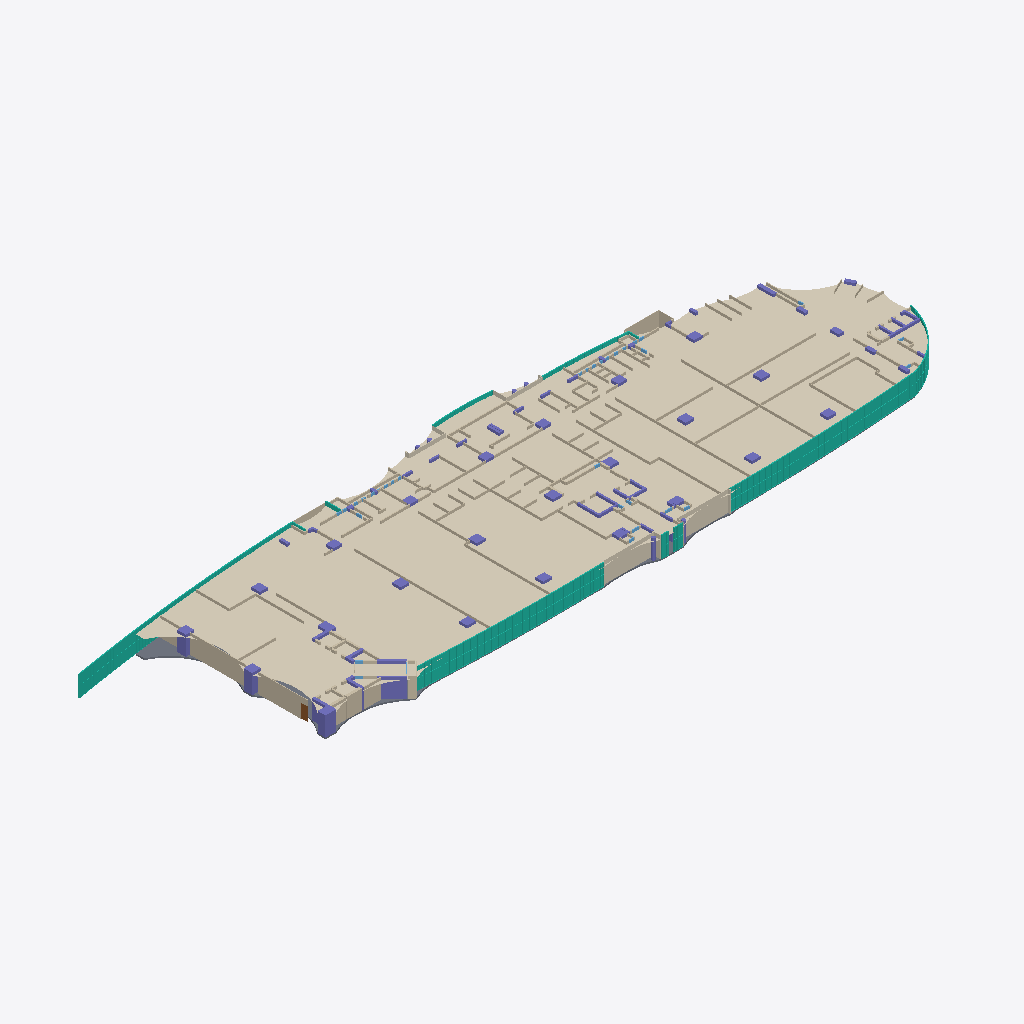
Isometric view of an IFC building model (IFC-SPF (STEP), schema IFC4, length unit metre), seen from the south-west, elements coloured by IFC class (only those large enough to see are counted): 135 walls (beige), 65 columns (violet), 32 curtain walls (teal), 10 coverings (cream), 1 slab (grey), 1 door (brown), 1 window (light blue).
Extent 127.8 m × 36.8 m × 3.9 m (x, y, z). Elements (936): 591 IfcWall, 97 IfcDoor, 71 IfcColumn, 66 IfcWindow, 43 IfcCurtainWall, 32 IfcPlate, 25 IfcCovering, 10 IfcRailing, 1 IfcSlab.

HEADER;
FILE_DESCRIPTION(('ViewDefinition [CoordinationView]'),'2;1');
FILE_NAME('rtp6_floor6.ifc','2026-11-20T16:17:54',('',''),(''),'IfcOpenShell 0.8.4','IfcOpenShell 0.8.4','');
FILE_SCHEMA(('IFC4'));
ENDSEC;
DATA;
#23=IFCPROJECT('38ziZ46850Fxzio6qn_TJl',#5,'rtp6_floor6',$,$,$,$,(#21),#19);
#110956=IFCSITE('0otrLzcX1ODBGCH7uo6mbY',#5,'Site','',$,$,$,'Site',.ELEMENT.,(0,0,0),(0,0,0),0.0,$,$);
#110957=IFCBUILDING('0d7tPgHdPV6ggY7F7E24SW',#5,'Building','',$,$,$,'Building',.ELEMENT.,$,$,$);
#110958=IFCBUILDINGSTOREY('3q0tY1AK9NKujBtO7UJGdI',#5,'Level 6 (Offices 603 & 604), z = 0 at this floor; FFL 22.20 m above ground (default)','',$,$,$,'Level 6 (Offices 603 & 604), z = 0 at this floor; FFL 22.20 m above ground (default)',.ELEMENT.,$);
#110946=IFCCOVERING('3cRDM60j5TbA_ZRby3GwRH',#5,'FALSE_CEILING','',$,#4885,#110945,$,.CEILING.);
#25223=IFCCURTAINWALL('3C8_wdql5Qw9_Ze2yLkn9g',#5,'W0006','',$,#4885,#25222,$,.NOTDEFINED.);
#110923=IFCSLAB('17iVQRjRvOTObSSFlWW125',#5,'SLAB','',$,#4885,#110922,$,.FLOOR.);
#82459=IFCWALL('2OZYGNPX5N8hh6eACcO5FY',#5,'W0305','','unknown',#4885,#82458,$,.NOTDEFINED.);
#42257=IFCCURTAINWALL('1mL9KFn2fPhRxEw0CaA0_D',#5,'W0008','',$,#4885,#42256,$,.NOTDEFINED.);
#81085=IFCCOVERING('3rVruX959RmvglVpbvKwrD',#5,'W0256','','acp',#4885,#81084,$,.CLADDING.);
#65816=IFCCURTAINWALL('33UpqLMKvUt9vTEbBz_Jhe',#5,'W0010','',$,#4885,#65815,$,.NOTDEFINED.);
#81104=IFCCOVERING('3RuXGzSwPJRA1qSM6u7cZ1',#5,'W0257','','acp',#4885,#81103,$,.CLADDING.);
#82407=IFCWALL('23tOQ6rV1NNgfnXUPvgtw9',#5,'W0304','','unknown',#4885,#82406,$,.NOTDEFINED.);
#109296=IFCCOLUMN('01hOSFlizKbgJ5NXBLcg6j',#5,'C002','',$,#4885,#109295,$,.COLUMN.);
#109814=IFCCOLUMN('1ZEjqHYuDQfBilZn$qQlQY',#5,'C048','',$,#4885,#109813,$,.COLUMN.);
#86355=IFCWALL('11NkrR39PKCQUT7zmA9OW4',#5,'W0373','','pop_gypsum',#4885,#86354,$,.PARTITIONING.);
#89492=IFCWALL('1xql4RvwrV0QTjBNzzA$v3',#5,'W0438','','pop_gypsum',#4885,#89491,$,.PARTITIONING.);
#86806=IFCWALL('0ZL$l9dyfQ_hHP6nzfa7nO',#5,'W0382','','pop_gypsum',#4885,#86805,$,.PARTITIONING.);
#70492=IFCCURTAINWALL('1ihUzLExnGLw6tdGhYGkxQ',#5,'W0011','',$,#4885,#70491,$,.NOTDEFINED.);
#75106=IFCWALL('3UbpH_FF1Ha9I2d6bSXuEl',#5,'W0152','','unknown',#4885,#75105,$,.NOTDEFINED.);
#55766=IFCCURTAINWALL('1qWpW9N8rMofXxCVqyLk6j',#5,'W0009','',$,#4885,#55765,$,.NOTDEFINED.);
#71397=IFCWALL('0gQxW8FS5G7BsIJft5huPq',#5,'W0039','','brick_block',#4885,#71396,$,.SOLIDWALL.);
#109314=IFCCOLUMN('0f0YqK_KjLuP9C4UW005xt',#5,'C008','',$,#4885,#109313,$,.COLUMN.);
#71303=IFCWALL('2aTiuUZN5S1xoW_zkbssvD',#5,'W0036','','brick_block',#4885,#71302,$,.SOLIDWALL.);
#109331=IFCCOLUMN('0_2WspxkbS6uBh2RXY6bjR',#5,'C009','',$,#4885,#109330,$,.COLUMN.);
#28749=IFCCURTAINWALL('2Dlo6KZi9OBf07rX4W2$O3',#5,'W0007','',$,#4885,#28748,$,.NOTDEFINED.);
#9791=IFCCURTAINWALL('0bRDz1OXvL7glAXSXqxdHP',#5,'W0002','',$,#4885,#9790,$,.NOTDEFINED.);
#83254=IFCWALL('3FcDiBwQPPUuwq7bHDukNN',#5,'W0325','','pop_gypsum',#4885,#83253,$,.PARTITIONING.);
#92397=IFCCURTAINWALL('06O8mGeLHN19glmFo2ERNe',#5,'W0499','',$,#4885,#92396,$,.NOTDEFINED.);
#95461=IFCCURTAINWALL('2iOiNWmIjPef7gmr7PoWI5',#5,'W0506','',$,#4885,#95460,$,.NOTDEFINED.);
#91961=IFCCURTAINWALL('2badFuqczGBBeHL7WRxlgM',#5,'W0498','',$,#4885,#91960,$,.NOTDEFINED.);
#93277=IFCCURTAINWALL('0evKqI$JbSWfQBEmTCpPMQ',#5,'W0501','',$,#4885,#93276,$,.NOTDEFINED.);
#94586=IFCCURTAINWALL('3kcgYda0vG38yixzYRxovy',#5,'W0504','',$,#4885,#94585,$,.NOTDEFINED.);
#96782=IFCCURTAINWALL('1mFRBWVAvNhv84tvwueqLi',#5,'W0509','',$,#4885,#96781,$,.NOTDEFINED.);
#98091=IFCCURTAINWALL('2ojOm$Wa9QM92scX3$IGnI',#5,'W0512','',$,#4885,#98090,$,.NOTDEFINED.);
#92837=IFCCURTAINWALL('1vLOOOzhbNBO$rwxQncgH2',#5,'W0500','',$,#4885,#92836,$,.NOTDEFINED.);
#93713=IFCCURTAINWALL('0tqUKIXqHSu860Q0CyUF7i',#5,'W0502','',$,#4885,#93712,$,.NOTDEFINED.);
#87245=IFCWALL('1eN1c6f9LTHAue0_t2iJrq',#5,'W0390','','pop_gypsum',#4885,#87244,$,.PARTITIONING.);
#83286=IFCWALL('1EzERlesjQ$xlqQGRBaZSf',#5,'W0326','','pop_gypsum',#4885,#83285,$,.PARTITIONING.);
#94151=IFCCURTAINWALL('3Mgx2oIH5QYfVWY3gecWp2',#5,'W0503','',$,#4885,#94150,$,.NOTDEFINED.);
#97656=IFCCURTAINWALL('1jS3zpgTLPXeHQyHncoFHG',#5,'W0511','',$,#4885,#97655,$,.NOTDEFINED.);
#95022=IFCCURTAINWALL('3axCvB3xvNlfHcMB2ptBvm',#5,'W0505','',$,#4885,#95021,$,.NOTDEFINED.);
#96335=IFCCURTAINWALL('2dTgLY999R8R9EqQQGlAeR',#5,'W0508','',$,#4885,#96334,$,.NOTDEFINED.);
#95897=IFCCURTAINWALL('1ZRS93Ne1OiOyefyNFYSLO',#5,'W0507','',$,#4885,#95896,$,.NOTDEFINED.);
#97217=IFCCURTAINWALL('3vzkKa4urLYuuxTCVrPZHW',#5,'W0510','',$,#4885,#97216,$,.NOTDEFINED.);
#91527=IFCCURTAINWALL('3FBf_CCwfIVOt7eRStku_g',#5,'W0497','',$,#4885,#91526,$,.NOTDEFINED.);
#71363=IFCWALL('2k0X6XnEjGvO9$89rY1z_Y',#5,'W0038','','brick_block',#4885,#71362,$,.SOLIDWALL.);
#109265=IFCCOLUMN('1K8AMs$QPJXQN$ZaspZjn6',#5,'C001','',$,#4885,#109264,$,.COLUMN.);
#89302=IFCWALL('2bYpzXC7DVi8cnEVzCvTJ$',#5,'W0433','','pop_gypsum',#4885,#89301,$,.PARTITIONING.);
#75073=IFCWALL('1I9qntH4fV1O79li_F24No',#5,'W0151','','unknown',#4885,#75072,$,.NOTDEFINED.);
#89383=IFCWALL('0ONnr45kzGPQ1NoMQM47pQ',#5,'W0436','','pop_gypsum',#4885,#89382,$,.PARTITIONING.);
#81195=IFCCOVERING('3f$vjjerbIphSXYHI7ckDg',#5,'W0262','','acp',#4885,#81194,$,.CLADDING.);
#86611=IFCWALL('2M6VK6UBfVavwpUvleX8HR',#5,'W0377.b2.pop','','mixed_band_pop',#4885,#86610,$,.PARTITIONING.);
#89358=IFCWALL('3uTNlOUEfPmAK_6rBIy2tl',#5,'W0435','','pop_gypsum',#4885,#89357,$,.PARTITIONING.);
#81214=IFCCOVERING('2lxtwJDYTO1hvQSO4RzRm4',#5,'W0263','','acp',#4885,#81213,$,.CLADDING.);
#70745=IFCWALL('2ju0daic9N$Qywa$DMAP1m',#5,'W0017','','brick_block',#4885,#70744,$,.SOLIDWALL.);
#86956=IFCWALL('2Yqr_6uLnRMxhz2vGKK1pE',#5,'W0384.b2.pop','','mixed_band_pop',#4885,#86955,$,.PARTITIONING.);
#82478=IFCWALL('17u64BVTHQwvJ5_6DAl8lp',#5,'W0306','','unknown',#4885,#82477,$,.NOTDEFINED.);
#86776=IFCWALL('0DgH9d9v5QnvhSsZz9SI$T',#5,'W0381','','pop_gypsum',#4885,#86775,$,.PARTITIONING.);
#87964=IFCWALL('0yYzozac5S3wEy0JLqLRjW',#5,'W0410','','pop_gypsum',#4885,#87963,$,.PARTITIONING.);
#88352=IFCWALL('3NKA_g0m9GSwnZ8ItXnbfb',#5,'W0417.b2.pop','','mixed_band_pop',#4885,#88351,$,.PARTITIONING.);
#89573=IFCWALL('2ZUiK_1SXQeeZJvd2cDEyx',#5,'W0441','','pop_gypsum',#4885,#89572,$,.PARTITIONING.);
#89546=IFCWALL('0W4Y2BYhDGBvbnGLcgGC74',#5,'W0440','','pop_gypsum',#4885,#89545,$,.PARTITIONING.);
#109752=IFCCOLUMN('0yplUyTX5KefcwpF9skbGv',#5,'C043','',$,#4885,#109751,$,.COLUMN.);
#109793=IFCCOLUMN('0jxdaQn$vKIxCHjPw6f7Sf',#5,'C047','',$,#4885,#109792,$,.COLUMN.);
#109703=IFCCOLUMN('1KIBZtBDXL5xyTogeVArkF',#5,'C040','',$,#4885,#109702,$,.COLUMN.);
#71047=IFCWALL('1SaFS13VXInvHFvjhg1U4K',#5,'W0026','','brick_block',#4885,#71046,$,.SOLIDWALL.);
#109348=IFCCOLUMN('1LlCvsnhbJbOgklxG_R$T$',#5,'C010','',$,#4885,#109347,$,.COLUMN.);
#83086=IFCWALL('0F4krs_GfGDQelWgB4zgjh',#5,'W0321','','brick_block',#4885,#83085,$,.SOLIDWALL.);
#109433=IFCCOLUMN('2nqoN9HZbSuRAZyUEF0W9v',#5,'C015','',$,#4885,#109432,$,.COLUMN.);
#109382=IFCCOLUMN('3BmCf5TA9TWfmbYwGnBDmw',#5,'C012','',$,#4885,#109381,$,.COLUMN.);
#109416=IFCCOLUMN('3rP1LGLh5V2QGOf8DuL2zB',#5,'C014','',$,#4885,#109415,$,.COLUMN.);
#80585=IFCWALL('0KvZQN_CzI59XRkUCCIQJb',#5,'W0231','','brick_block',#4885,#80584,$,.SOLIDWALL.);
#109365=IFCCOLUMN('0MGB7H6PDLhgRSticie7Zx',#5,'C011','',$,#4885,#109364,$,.COLUMN.);
#75127=IFCWALL('3jn1340ZjHFPqTDkTSjdNO',#5,'W0153','','unknown',#4885,#75126,$,.NOTDEFINED.);
#86184=IFCWALL('23xG1mEjTHIOGJouJfnB30',#5,'W0369.b2.pop','','mixed_band_pop',#4885,#86183,$,.PARTITIONING.);
#109558=IFCCOLUMN('0vSxiDAljPq9UPtwG7CRNd',#5,'C027','',$,#4885,#109557,$,.COLUMN.);
#80613=IFCWALL('0ceHkqnRXTEha9AqWd0t07',#5,'W0232','','brick_block',#4885,#80612,$,.SOLIDWALL.);
#109538=IFCCOLUMN('1AWNCfMuDVsBotTxkkFPtT',#5,'C023','',$,#4885,#109537,$,.COLUMN.);
#109592=IFCCOLUMN('1ZPZdJcPfUBAvCxHdURAyK',#5,'C034','',$,#4885,#109591,$,.COLUMN.);
#109609=IFCCOLUMN('1azcWP7K5OPhql2K6RVX$Z',#5,'C035','',$,#4885,#109608,$,.COLUMN.);
#109643=IFCCOLUMN('2ir$iEtVnOT9kObL$B0p1y',#5,'C037','',$,#4885,#109642,$,.COLUMN.);
#109660=IFCCOLUMN('3oUCc0$DbKJObZG5cmVN78',#5,'C038','',$,#4885,#109659,$,.COLUMN.);
#109728=IFCCOLUMN('1amnHSqB9Q3vTN05D3BF6L',#5,'C041','',$,#4885,#109727,$,.COLUMN.);
#109470=IFCCOLUMN('3Dd7uHT2TQwAbNPjXm7QXy',#5,'C019','',$,#4885,#109469,$,.COLUMN.);
#81307=IFCCOVERING('2A8v4cfp5SRvRFUdxbTg34',#5,'W0268','','acp',#4885,#81306,$,.CLADDING.);
#109521=IFCCOLUMN('3k9D5sI9fH1h3ms6_GfMHk',#5,'C022','',$,#4885,#109520,$,.COLUMN.);
#109678=IFCCOLUMN('1GB49elUPQZuUZebyGyCOt',#5,'C039','',$,#4885,#109677,$,.COLUMN.);
#110552=IFCCOLUMN('3fr3wWYwPIQvpapndXUNOf',#5,'C119','',$,#4885,#110551,$,.COLUMN.);
#109453=IFCCOLUMN('1aQS7PIt5GJvWdc$X1RguH',#5,'C018','',$,#4885,#109452,$,.COLUMN.);
#109504=IFCCOLUMN('3TYNm8CaLJyuU1F1Dwwhbn',#5,'C021','',$,#4885,#109503,$,.COLUMN.);
#109575=IFCCOLUMN('02no2O5WHGafUR9HQURY6L',#5,'C033','',$,#4885,#109574,$,.COLUMN.);
#109399=IFCCOLUMN('1KWyen9CXPZghE2nzxWwez',#5,'C013','',$,#4885,#109398,$,.COLUMN.);
#80494=IFCWALL('0z9HwNPHnQKwps1y$kcXMb',#5,'W0227','','brick_block',#4885,#80493,$,.SOLIDWALL.);
#88245=IFCWALL('0G3P9I$orVOPh5nbICtu_A',#5,'W0415','','pop_gypsum',#4885,#88244,$,.PARTITIONING.);
#87998=IFCWALL('0iYm$g6eHTYQ7u$RWrs92c',#5,'W0411','','pop_gypsum',#4885,#87997,$,.PARTITIONING.);
#98179=IFCDOOR('0Z1fMehKfMogx94oHsO9c3',#5,'D001','',$,#4885,#98178,$,2.4,1.166,.DOOR.,.SINGLE_SWING_LEFT.,$);
#72339=IFCWALL('0GB4TfbBrGBfRUetIwD45L',#5,'W0072','','brick_block',#4885,#72338,$,.SOLIDWALL.);
#4888=IFCCURTAINWALL('0SYWMfRLjIdAofA6cjiN9g',#5,'W0001','',$,#4885,#4887,$,.NOTDEFINED.);
#87845=IFCWALL('2x7E$HNJjKJ9jCr4Qgm9Aj',#5,'W0407','','brick_block',#4885,#87844,$,.SOLIDWALL.);
#109487=IFCCOLUMN('0InsrGhvbO4hYU7uFjWOc1',#5,'C020','',$,#4885,#109486,$,.COLUMN.);
#81326=IFCWALL('3w$rkUkgfRhwbITzssyyjk',#5,'W0269','','unknown',#4885,#81325,$,.NOTDEFINED.);
#85288=IFCWALL('3zfW9n2AjI2PBwCplKv0dY',#5,'W0354.b2.pop','','mixed_band_pop',#4885,#85287,$,.PARTITIONING.);
#85337=IFCWALL('2ZNiyvZj9OFBijvHGNQRAq',#5,'W0355.b2.pop','','mixed_band_pop',#4885,#85336,$,.PARTITIONING.);
#109850=IFCCOLUMN('3rmEn8kHbRVvKrLrZxXJox',#5,'C051','',$,#4885,#109849,$,.COLUMN.);
#85238=IFCWALL('37QwNRRI5KUQIgvPymPrNY',#5,'W0353.b2.pop','','mixed_band_pop',#4885,#85237,$,.PARTITIONING.);
#73304=IFCWALL('1gxm13aT1VnwtoGz83_BSq',#5,'W0121','','rcc',#4885,#73303,$,.SHEAR.);
#109626=IFCCOLUMN('0wPo$ipizS7P4auldqo49K',#5,'C036','',$,#4885,#109625,$,.COLUMN.);
#73282=IFCWALL('1zsfmgBuXJtxE$vK6Fw2Jz',#5,'W0120','','rcc',#4885,#73281,$,.SHEAR.);
#81549=IFCWALL('3Iaa3V3jDMSeCe6Ge07AFq',#5,'W0275','','unknown',#4885,#81548,$,.NOTDEFINED.);
#83225=IFCWALL('3$Ht291XLOWRT5qfvftc0T',#5,'W0324','','brick_block',#4885,#83224,$,.SOLIDWALL.);
#109873=IFCCOLUMN('37IT8yIHjQSOijYFn9Rrk$',#5,'C052','',$,#4885,#109872,$,.COLUMN.);
#87785=IFCWALL('0dfkVKzZXU0h4bsAXSDz_d',#5,'W0406','','brick_block',#4885,#87784,$,.SOLIDWALL.);
#109772=IFCCOLUMN('3P48tMTDnPBfFODD1XdLWM',#5,'C045','',$,#4885,#109771,$,.COLUMN.);
#109833=IFCCOLUMN('0Eo$ecKrzVzw2YGFLLwid8',#5,'C049','',$,#4885,#109832,$,.COLUMN.);
#110109=IFCCOLUMN('2W7aeP$sLJtR$uyTwkeZBs',#5,'C079','',$,#4885,#110108,$,.COLUMN.);
#82497=IFCWALL('0YJK9QqX5QIP5R_4JH8cE4',#5,'W0307','','unknown',#4885,#82496,$,.NOTDEFINED.);
#87872=IFCWALL('3RDvo265XUQwsjDjlTUa9_',#5,'W0408','','pop_gypsum',#4885,#87871,$,.PARTITIONING.);
#89884=IFCWALL('3x_rC_N4bTl99YUksVsj23',#5,'W0448','','pop_gypsum',#4885,#89883,$,.PARTITIONING.);
#82921=IFCWALL('3$O797cKvSu8ebRHG85p7J',#5,'W0317','','brick_block',#4885,#82920,$,.SOLIDWALL.);
#73331=IFCWALL('0kF27pYIbJ4OTPZJyoCFtd',#5,'W0122','','rcc',#4885,#73330,$,.SHEAR.);
#89852=IFCWALL('0NBLv8J3DKaOIFJUJ4t1P3',#5,'W0447','','pop_gypsum',#4885,#89851,$,.PARTITIONING.);
#71075=IFCWALL('2Hntf$1A1RABEg4JuzFVLf',#5,'W0027','','brick_block',#4885,#71074,$,.SOLIDWALL.);
#73245=IFCWALL('2L6Yde9$5IF9Io0OkFOh7y',#5,'W0119','','rcc',#4885,#73244,$,.SHEAR.);
#79944=IFCWALL('3c4aU$dRPRafMPN184fJKb',#5,'W0202','','brick_block',#4885,#79943,$,.SOLIDWALL.);
#82196=IFCWALL('2S3QMZlzTKou5pWTPiXzVU',#5,'W0293','','pop_gypsum',#4885,#82195,$,.PARTITIONING.);
#109897=IFCCOLUMN('3poMuzGHfMRPzZZI00f6Qb',#5,'C056','',$,#4885,#109896,$,.COLUMN.);
#82835=IFCWALL('1AdBcBxxHHnRzobkbAzc6$',#5,'W0314.b2.pop','','mixed_band_pop',#4885,#82834,$,.PARTITIONING.);
#74375=IFCCURTAINWALL('0iNqdPYS1TaAtLcl3CvmDk',#5,'W0139','',$,#4885,#74374,$,.NOTDEFINED.);
#82519=IFCWALL('0dcYfPn8bIi85dxXgJMKyM',#5,'W0308','','pop_gypsum',#4885,#82518,$,.PARTITIONING.);
#79257=IFCCURTAINWALL('1SIGefIiPViveb6U95WP2O',#5,'W0178','',$,#4885,#79256,$,.NOTDEFINED.);
#72116=IFCWALL('3ZQUTtKezGWfw15newuf2G',#5,'W0064','','brick_block',#4885,#72115,$,.SOLIDWALL.);
#109989=IFCCOLUMN('2zJzwhOu5VTeuD8sPNjn5y',#5,'C065','',$,#4885,#109988,$,.COLUMN.);
#109971=IFCCOLUMN('3RKIz3_xHJXwlJelprd6ZK',#5,'C063','',$,#4885,#109970,$,.COLUMN.);
#89660=IFCWALL('3a6qaQvDvUffeF$ijDwIX7',#5,'W0443','','pop_gypsum',#4885,#89659,$,.PARTITIONING.);
#90517=IFCWALL('01LQWP_S1PheGWbDvAwSCz',#5,'W0474','','brick_block',#4885,#90516,$,.SOLIDWALL.);
#90789=IFCWALL('27a91T$ALJXgq0WXcQSyOi',#5,'W0487','','brick_block',#4885,#90788,$,.SOLIDWALL.);
#109951=IFCCOLUMN('3sVrg7j9DQ2QIPQpL3Jdzf',#5,'C062','',$,#4885,#109950,$,.COLUMN.);
#109916=IFCCOLUMN('0SUL0gTGbHbhGhBLJsPHxS',#5,'C060','',$,#4885,#109915,$,.COLUMN.);
#73191=IFCWALL('1ntUYLD4DSr8Z$qWyIR2Np',#5,'W0117','','brick_block',#4885,#73190,$,.SOLIDWALL.);
#110024=IFCCOLUMN('2ycQ$6R6LIZer8Uc4ciwyP',#5,'C069','',$,#4885,#110023,$,.COLUMN.);
#71482=IFCWALL('1_Uf5$OY9VkAFANrtvbjnT',#5,'W0042','','brick_block',#4885,#71481,$,.SOLIDWALL.);
#81570=IFCWALL('1shYwMq5TGHRd8L8KK86Dm',#5,'W0276','','unknown',#4885,#81569,$,.NOTDEFINED.);
#109934=IFCCOLUMN('0tN0nc2T1NMh4VJVaUkWZd',#5,'C061','',$,#4885,#109933,$,.COLUMN.);
#72082=IFCWALL('0_qziMK4vReBM27ye6k1kc',#5,'W0063','','brick_block',#4885,#72081,$,.SOLIDWALL.);
#85386=IFCWALL('31yoxV_SzGLOzT3Ch3TxEu',#5,'W0356.b2.pop','','mixed_band_pop',#4885,#85385,$,.PARTITIONING.);
#81628=IFCWALL('3brRwoFZ1GM9InVil_Z9xJ',#5,'W0279','','unknown',#4885,#81627,$,.NOTDEFINED.);
#73355=IFCWALL('2G5g1G79DVFg4knzyw0Hpo',#5,'W0123','','brick_block',#4885,#73354,$,.SOLIDWALL.);
#73523=IFCWALL('0MlRy1f1fKg9iNHo7BKUy6',#5,'W0131','','brick_block',#4885,#73522,$,.SOLIDWALL.);
#110043=IFCCOLUMN('1Ntp_$MG1LARil6H9B$ICn',#5,'C070','',$,#4885,#110042,$,.COLUMN.);
#72048=IFCWALL('1iOW8xu5rTjA9xCkYNhDPU',#5,'W0062','','brick_block',#4885,#72047,$,.SOLIDWALL.);
#73623=IFCWALL('2GPfbT7_9ICxJAOjgvapCl',#5,'W0135','','brick_block',#4885,#73622,$,.SOLIDWALL.);
#79600=IFCWALL('2MIYPdJJTPU9wH23frXkoE',#5,'W0191','','brick_block',#4885,#79599,$,.SOLIDWALL.);
#81647=IFCWALL('0YFKou1t1MGQzuTk3x29So',#5,'W0280','','unknown',#4885,#81646,$,.NOTDEFINED.);
#71331=IFCWALL('0Vpo5uwnXUYOGg5uGqJB_4',#5,'W0037','','brick_block',#4885,#71330,$,.SOLIDWALL.);
#71922=IFCWALL('12nGBlXYrN0ulvw2Z1fd4H',#5,'W0058','','brick_block',#4885,#71921,$,.SOLIDWALL.);
#82721=IFCWALL('0EfWyEMz9IyRaXohliioF1',#5,'W0311','','unknown',#4885,#82720,$,.NOTDEFINED.);
#110060=IFCCOLUMN('1qF2mZvS5GQOEjMwbc7tpd',#5,'C074','',$,#4885,#110059,$,.COLUMN.);
#110076=IFCCOLUMN('3xMhdgBMPRAenAgERJOylu',#5,'C075','',$,#4885,#110075,$,.COLUMN.);
#110092=IFCCOLUMN('0Q_GOSoR5VHOW6QBdsz9Un',#5,'C077','',$,#4885,#110091,$,.COLUMN.);
#81233=IFCCOVERING('0eX$m_nvTIRhnSky7N4SDX',#5,'W0264','','acp',#4885,#81232,$,.CLADDING.);
#85713=IFCWALL('36NTNi8sHJNeLrIXFqZXmp',#5,'W0362.b2.pop','','mixed_band_pop',#4885,#85712,$,.PARTITIONING.);
#86233=IFCWALL('1BjJ5Os1XPyAR3Wp4oEr$$',#5,'W0370.b2.pop','','mixed_band_pop',#4885,#86232,$,.PARTITIONING.);
#88399=IFCWALL('17Woo2Cq5UYfJuP44X$QBg',#5,'W0418.b2.pop','','mixed_band_pop',#4885,#88398,$,.PARTITIONING.);
#89601=IFCWALL('3zoBs843XISeJ5_XGNbTDG',#5,'W0442','','pop_gypsum',#4885,#89600,$,.PARTITIONING.);
#90006=IFCWALL('0CnR3nZF5PahD7rwBbjFSi',#5,'W0450','','pop_gypsum',#4885,#90005,$,.PARTITIONING.);
#110126=IFCCOLUMN('1noPoZ8uPJD9Mo1EnWodNW',#5,'C080','',$,#4885,#110125,$,.COLUMN.);
#70980=IFCWALL('1ErkOS$71MTfWgJn0o7bO3',#5,'W0024','','brick_block',#4885,#70979,$,.SOLIDWALL.);
#88446=IFCWALL('1rEbzRDBDHSe4UBHM1CXgC',#5,'W0419.b2.pop','','mixed_band_pop',#4885,#88445,$,.PARTITIONING.);
#110145=IFCCOLUMN('0VD83V7s1O0voWci6v389X',#5,'C085','',$,#4885,#110144,$,.COLUMN.);
#110497=IFCCOLUMN('2cFIm4141QeR7pnVbAZZLh',#5,'C115','',$,#4885,#110496,$,.COLUMN.);
#85435=IFCWALL('0hkD2JqVjSYg_eEFWboVqZ',#5,'W0357.b2.pop','','mixed_band_pop',#4885,#85434,$,.PARTITIONING.);
#86658=IFCWALL('3_$QRvMWfSdwGKr$vI7DmW',#5,'W0378.b2.pop','','mixed_band_pop',#4885,#86657,$,.PARTITIONING.);
#14655=IFCCURTAINWALL('2FsiBFOifHNwX_oK2sA1wB',#5,'W0003','',$,#4885,#14654,$,.NOTDEFINED.);
#87031=IFCWALL('3FpzwyMF5HlQg0BHKsxFc1',#5,'W0386.b2.pop','','mixed_band_pop',#4885,#87030,$,.PARTITIONING.);
#87079=IFCWALL('1tXkjqEinJjBFvLfuGsZWI',#5,'W0387.b2.pop','','mixed_band_pop',#4885,#87078,$,.PARTITIONING.);
#71980=IFCWALL('0DzA2s_nHU8QQzRSbfsXfB',#5,'W0060','','brick_block',#4885,#71979,$,.SOLIDWALL.);
#81268=IFCCOVERING('2qRHp5C_HJb8Tvj1jX$pdG',#5,'W0266','','acp',#4885,#81267,$,.CLADDING.);
#85482=IFCWALL('1n3lrOSnTJVOy8I4z5LpeM',#5,'W0358.b2.pop','','mixed_band_pop',#4885,#85481,$,.PARTITIONING.);
#85530=IFCWALL('1VGPqEDwvH0x_TYL_Uv4zx',#5,'W0359.b2.pop','','mixed_band_pop',#4885,#85529,$,.PARTITIONING.);
#86280=IFCWALL('2n9dsEGsXHFOITBMQnurdT',#5,'W0371.b2.pop','','mixed_band_pop',#4885,#86279,$,.PARTITIONING.);
#87125=IFCWALL('1rP1iRSOTSwPFro5BlD1zV',#5,'W0388.b2.pop','','mixed_band_pop',#4885,#87124,$,.PARTITIONING.);
#110305=IFCCOLUMN('1ixOnaLobOuQ3WYPJIlJNZ',#5,'C097','',$,#4885,#110304,$,.COLUMN.);
#78739=IFCCURTAINWALL('1yThUP$YPK5A8rnQyjf2oN',#5,'W0176','',$,#4885,#78738,$,.NOTDEFINED.);
#78478=IFCCURTAINWALL('2kVbyGOenICev8rR2E_EJ4',#5,'W0175','',$,#4885,#78477,$,.NOTDEFINED.);
#86704=IFCWALL('1$cX2jkZzSnPCtXQrvgSbV',#5,'W0379.b2.pop','','mixed_band_pop',#4885,#86703,$,.PARTITIONING.);
#89183=IFCWALL('001yirmKHJW94ZfsR6QKgo',#5,'W0430.b2.pop','','mixed_band_pop',#4885,#89182,$,.PARTITIONING.);
#89229=IFCWALL('3hfY90IMfR1e3o8t6LDych',#5,'W0431.b2.pop','','mixed_band_pop',#4885,#89228,$,.PARTITIONING.);
#86750=IFCWALL('3zHW1LFATUIARjsI0utCOF',#5,'W0380.b2.pop','','mixed_band_pop',#4885,#86749,$,.PARTITIONING.);
#78217=IFCCURTAINWALL('2kyvu6I5LUeAzwVtpJOWTj',#5,'W0174','',$,#4885,#78216,$,.NOTDEFINED.);
#79378=IFCWALL('0wHZpCUyvPJfQ9pODwUvVW',#5,'W0183','','brick_block',#4885,#79377,$,.SOLIDWALL.);
#79885=IFCWALL('00V6pCrU9GsAe8N3v8PWCo',#5,'W0200','','brick_block',#4885,#79884,$,.SOLIDWALL.);
ENDSEC;
